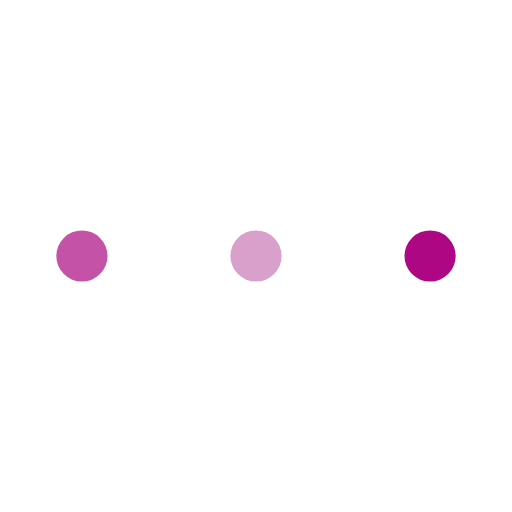
t = 0.00 s
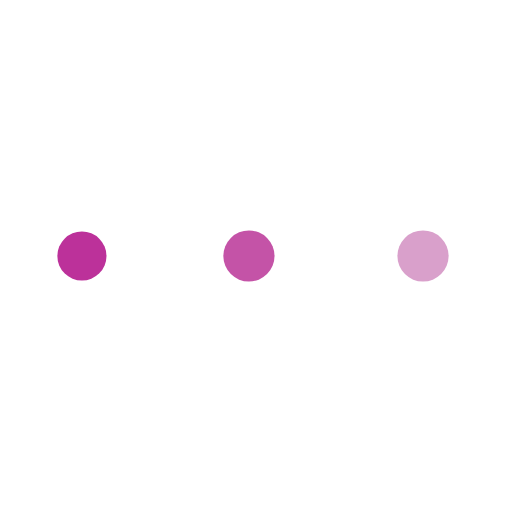
t = 0.19 s
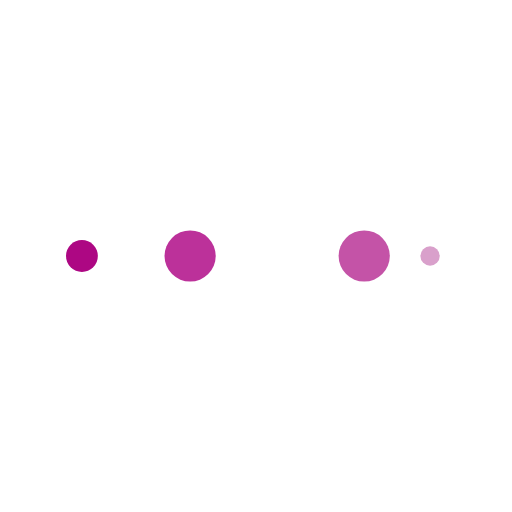
t = 0.32 s
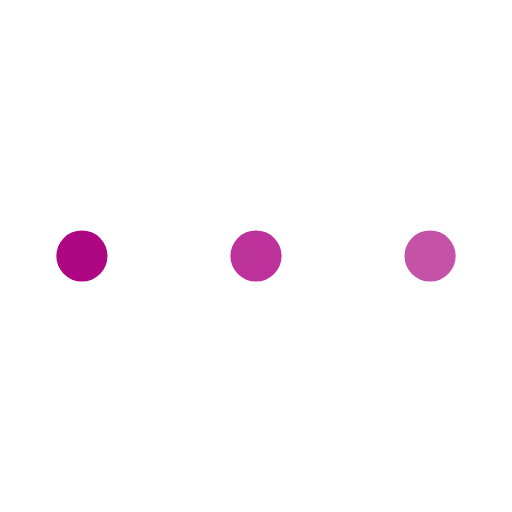
t = 0.51 s
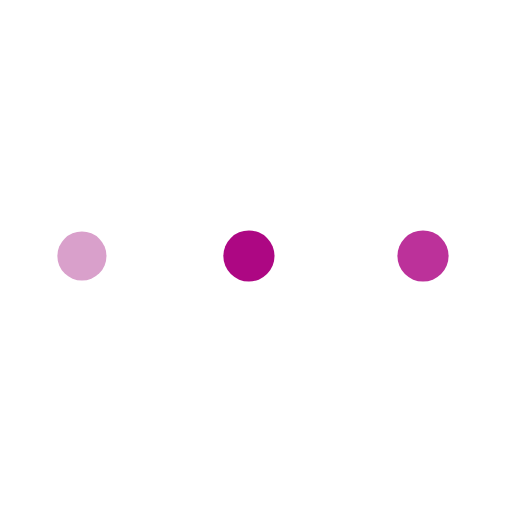
t = 0.69 s
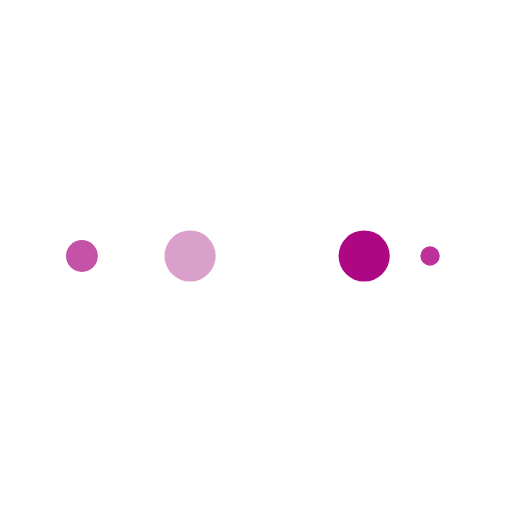
t = 0.82 s

The animated SVG that drew these frames (rendered in a browser with its animation timeline set to each time). Animation: 10 SMIL elements (animate=10); one cycle of 1.01 s, repeats indefinitely.

<?xml version="1.0" encoding="utf-8"?>
<svg xmlns="http://www.w3.org/2000/svg" xmlns:xlink="http://www.w3.org/1999/xlink" style="margin: auto; background: none; display: block; shape-rendering: auto;" width="211px" height="211px" viewBox="0 0 100 100" preserveAspectRatio="xMidYMid">
<circle cx="84" cy="50" r="10" fill="#ad0783">
    <animate attributeName="r" repeatCount="indefinite" dur="0.25252525252525254s" calcMode="spline" keyTimes="0;1" values="5;0" keySplines="0 0.5 0.5 1" begin="0s"></animate>
    <animate attributeName="fill" repeatCount="indefinite" dur="1.0101010101010102s" calcMode="discrete" keyTimes="0;0.25;0.5;0.75;1" values="#ad0783;#d9a0cb;#c453a7;#bc319a;#ad0783" begin="0s"></animate>
</circle><circle cx="16" cy="50" r="10" fill="#ad0783">
  <animate attributeName="r" repeatCount="indefinite" dur="1.0101010101010102s" calcMode="spline" keyTimes="0;0.25;0.5;0.75;1" values="0;0;5;5;5" keySplines="0 0.5 0.5 1;0 0.5 0.5 1;0 0.5 0.5 1;0 0.5 0.5 1" begin="0s"></animate>
  <animate attributeName="cx" repeatCount="indefinite" dur="1.0101010101010102s" calcMode="spline" keyTimes="0;0.25;0.5;0.75;1" values="16;16;16;50;84" keySplines="0 0.5 0.5 1;0 0.5 0.5 1;0 0.5 0.5 1;0 0.5 0.5 1" begin="0s"></animate>
</circle><circle cx="50" cy="50" r="10" fill="#bc319a">
  <animate attributeName="r" repeatCount="indefinite" dur="1.0101010101010102s" calcMode="spline" keyTimes="0;0.25;0.5;0.75;1" values="0;0;5;5;5" keySplines="0 0.5 0.5 1;0 0.5 0.5 1;0 0.5 0.5 1;0 0.5 0.5 1" begin="-0.25252525252525254s"></animate>
  <animate attributeName="cx" repeatCount="indefinite" dur="1.0101010101010102s" calcMode="spline" keyTimes="0;0.25;0.5;0.75;1" values="16;16;16;50;84" keySplines="0 0.5 0.5 1;0 0.5 0.5 1;0 0.5 0.5 1;0 0.5 0.5 1" begin="-0.25252525252525254s"></animate>
</circle><circle cx="84" cy="50" r="10" fill="#c453a7">
  <animate attributeName="r" repeatCount="indefinite" dur="1.0101010101010102s" calcMode="spline" keyTimes="0;0.25;0.5;0.75;1" values="0;0;5;5;5" keySplines="0 0.5 0.5 1;0 0.5 0.5 1;0 0.5 0.5 1;0 0.5 0.5 1" begin="-0.5050505050505051s"></animate>
  <animate attributeName="cx" repeatCount="indefinite" dur="1.0101010101010102s" calcMode="spline" keyTimes="0;0.25;0.5;0.75;1" values="16;16;16;50;84" keySplines="0 0.5 0.5 1;0 0.5 0.5 1;0 0.5 0.5 1;0 0.5 0.5 1" begin="-0.5050505050505051s"></animate>
</circle><circle cx="16" cy="50" r="10" fill="#d9a0cb">
  <animate attributeName="r" repeatCount="indefinite" dur="1.0101010101010102s" calcMode="spline" keyTimes="0;0.25;0.5;0.75;1" values="0;0;5;5;5" keySplines="0 0.5 0.5 1;0 0.5 0.5 1;0 0.5 0.5 1;0 0.5 0.5 1" begin="-0.7575757575757576s"></animate>
  <animate attributeName="cx" repeatCount="indefinite" dur="1.0101010101010102s" calcMode="spline" keyTimes="0;0.25;0.5;0.75;1" values="16;16;16;50;84" keySplines="0 0.5 0.5 1;0 0.5 0.5 1;0 0.5 0.5 1;0 0.5 0.5 1" begin="-0.7575757575757576s"></animate>
</circle>
<!-- [ldio] generated by https://loading.io/ --></svg>
